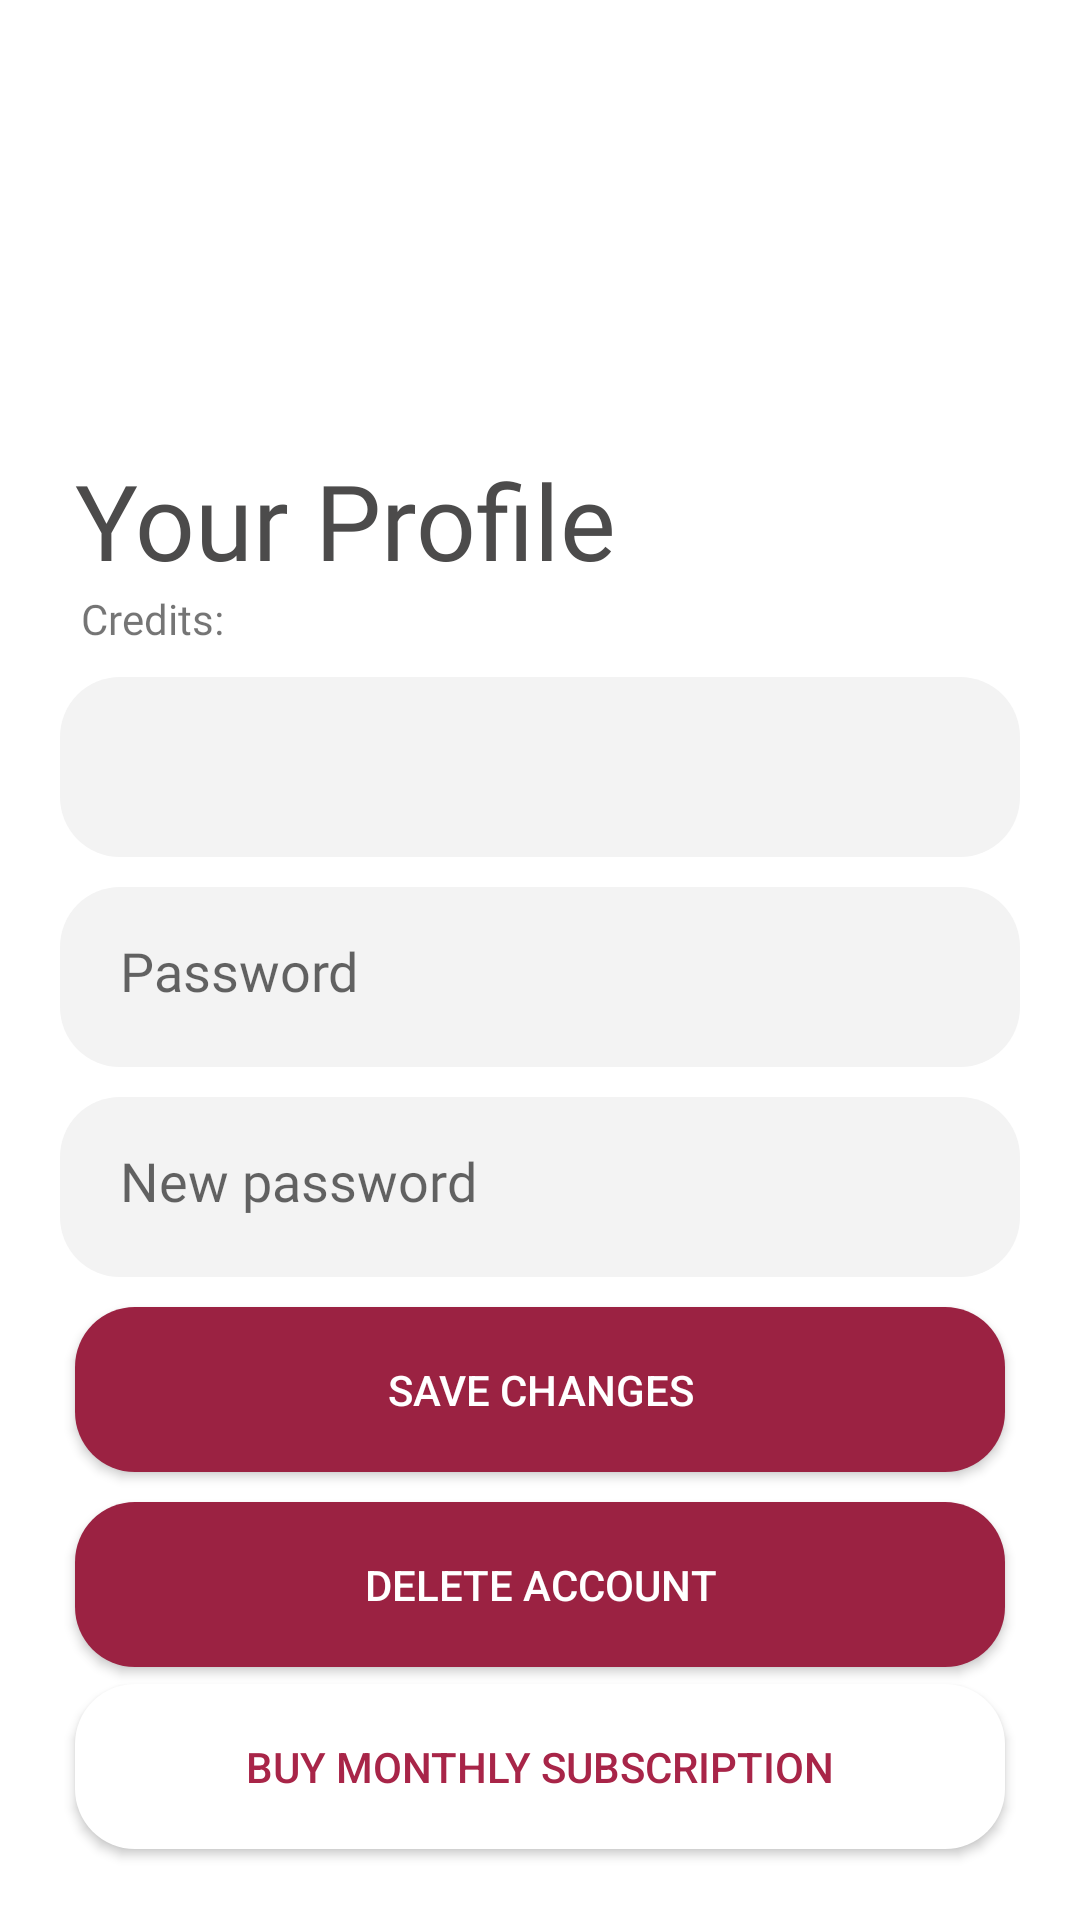

Layout XML and referenced resources for this Android screen:
<!-- AndroidManifest.xml: application theme Theme.ParkingApp -->
<!-- res/layout/activity_settings.xml -->
<?xml version="1.0" encoding="utf-8"?>
<LinearLayout xmlns:android="http://schemas.android.com/apk/res/android"
    xmlns:app="http://schemas.android.com/apk/res-auto"
    xmlns:tools="http://schemas.android.com/tools"
    android:layout_width="match_parent"
    android:layout_height="match_parent"
    android:orientation="vertical"
    android:layout_gravity="center"
    android:gravity="center"
    tools:context=".View.SettingsActivity">
    <LinearLayout
        android:layout_width="match_parent"
        android:layout_height="wrap_content"
        android:orientation="horizontal"
        android:layout_gravity="center"
        >
        <TextView
            android:layout_marginTop="150dp"
            android:layout_width="wrap_content"
            android:layout_height="wrap_content"
            android:text="Your Profile"
            android:layout_marginLeft="25dp"
            android:id="@+id/upperText"
            android:textSize="35sp"
            android:textColor="#4C4B4B"
            android:fontFamily="@font/didact_gothic"
            />



    </LinearLayout>
    <TextView
        android:layout_width="wrap_content"
        android:layout_height="wrap_content"
        android:text="Credits: "
        android:layout_marginLeft="27dp"
        android:layout_gravity="bottom"
        android:id="@+id/creditsValue"
        android:fontFamily="@font/didact_gothic"
        />

    <EditText
        android:id="@+id/settEmail"
        android:layout_width="match_parent"
        android:layout_height="60dp"
        android:layout_marginLeft="20dp"
        android:layout_marginTop="10dp"
        android:layout_marginRight="20dp"
        android:background="@drawable/edittextdesign"
        android:fontFamily="@font/didact_gothic"
        android:enabled="false"
        android:padding="20dp" />
    <EditText
        android:layout_width="match_parent"
        android:layout_height="60dp"
        android:hint="Password"
        android:padding="20dp"
        android:background="@drawable/edittextdesign"
        android:layout_marginTop="10dp"
        android:layout_marginLeft="20dp"
        android:layout_marginRight="20dp"
        android:id="@+id/oldPassSet"
        android:inputType="textPassword"
        android:fontFamily="@font/didact_gothic"
        />
    <EditText
        android:layout_width="match_parent"
        android:layout_height="60dp"
        android:hint="New password"
        android:padding="20dp"
        android:background="@drawable/edittextdesign"
        android:layout_marginTop="10dp"
        android:layout_marginLeft="20dp"
        android:layout_marginRight="20dp"
        android:id="@+id/newPassword"
        android:inputType="textPassword"
        android:fontFamily="@font/didact_gothic"
        />

    <androidx.appcompat.widget.AppCompatButton
        android:id="@+id/saveChanges"
        android:layout_width="match_parent"
        android:layout_marginLeft="25dp"
        android:layout_marginRight="25dp"
        android:layout_height="55dp"
        android:layout_marginTop="10dp"
        android:textColor="@color/white"
        android:background="@drawable/login_button_design"
        android:fontFamily="sans-serif-medium"
        android:text="Save changes"
        />


    <androidx.appcompat.widget.AppCompatButton
        android:id="@+id/DeleteAccount"
        android:layout_width="match_parent"
        android:layout_marginLeft="25dp"
        android:layout_marginRight="25dp"
        android:layout_height="55dp"
        android:layout_marginTop="10dp"
        android:textColor="@color/white"
        android:background="@drawable/login_button_design"
        android:fontFamily="sans-serif-medium"
        android:text="Delete Account"
        />
    <androidx.constraintlayout.widget.ConstraintLayout
        android:layout_width="match_parent"
        android:layout_height="match_parent"
        >

        <androidx.appcompat.widget.AppCompatButton
            android:id="@+id/monthlySub"
            android:layout_width="match_parent"
            android:layout_height="55dp"
            android:layout_gravity="bottom"
            android:background="@drawable/reverse_button_design"
            android:elevation="5dp"
            android:fontFamily="sans-serif-medium"
            android:text="Buy Monthly Subscription"
            android:textColor="#A82548"
            app:layout_constraintBottom_toBottomOf="parent"
            app:layout_constraintTop_toTopOf="parent"
            android:layout_margin="25dp"
            app:layout_constraintVertical_bias="0.94"
            tools:layout_editor_absoluteX="0dp" />


    </androidx.constraintlayout.widget.ConstraintLayout>


</LinearLayout>
<!-- resources referenced by this layout -->
<resources>
  <!-- drawable edittextdesign (drawable) -->
  <?xml version="1.0" encoding="utf-8"?>
  <shape xmlns:android="http://schemas.android.com/apk/res/android">
      <solid android:color="#F3F3F3"/>
  
      <corners android:topRightRadius="20dp"
          android:topLeftRadius="20dp"
          android:bottomRightRadius="20dp"
          android:bottomLeftRadius="20dp"
          />
  </shape>
  <!-- drawable login_button_design (drawable) -->
  <?xml version="1.0" encoding="utf-8"?>
  <shape xmlns:android="http://schemas.android.com/apk/res/android">
      <solid android:color="#9B2242"/>
      <corners android:topRightRadius="20dp"
          android:topLeftRadius="20dp"
          android:bottomLeftRadius="20dp"
          android:bottomRightRadius="20dp"
          />
  </shape>
  <!-- drawable reverse_button_design (drawable) -->
  <?xml version="1.0" encoding="utf-8"?>
  <shape xmlns:android="http://schemas.android.com/apk/res/android">
      <solid android:color="@color/white"/>
      <corners android:topRightRadius="20dp"
          android:topLeftRadius="20dp"
          android:bottomLeftRadius="20dp"
          android:bottomRightRadius="20dp"
          />
  
  </shape>
  <style name="Theme.ParkingApp" parent="Theme.MaterialComponents.DayNight.NoActionBar">
          
          <item name="colorPrimary">@color/black</item>
          <item name="colorPrimaryVariant">@color/black</item>
          <item name="colorOnPrimary">@color/white</item>
          
          <item name="colorSecondary">@color/black</item>
          <item name="colorSecondaryVariant">@color/black</item>
          <item name="colorOnSecondary">@color/black</item>
          
          <item name="android:statusBarColor" tools:targetApi="l">?attr/colorPrimaryVariant</item>
          
      </style>
  <!-- not gathered from this repository: default colours our renderer supplied (Android Studio template values) -->
  <color name="black">#FF000000</color>
  <color name="white">#FFFFFFFF</color>
</resources>
